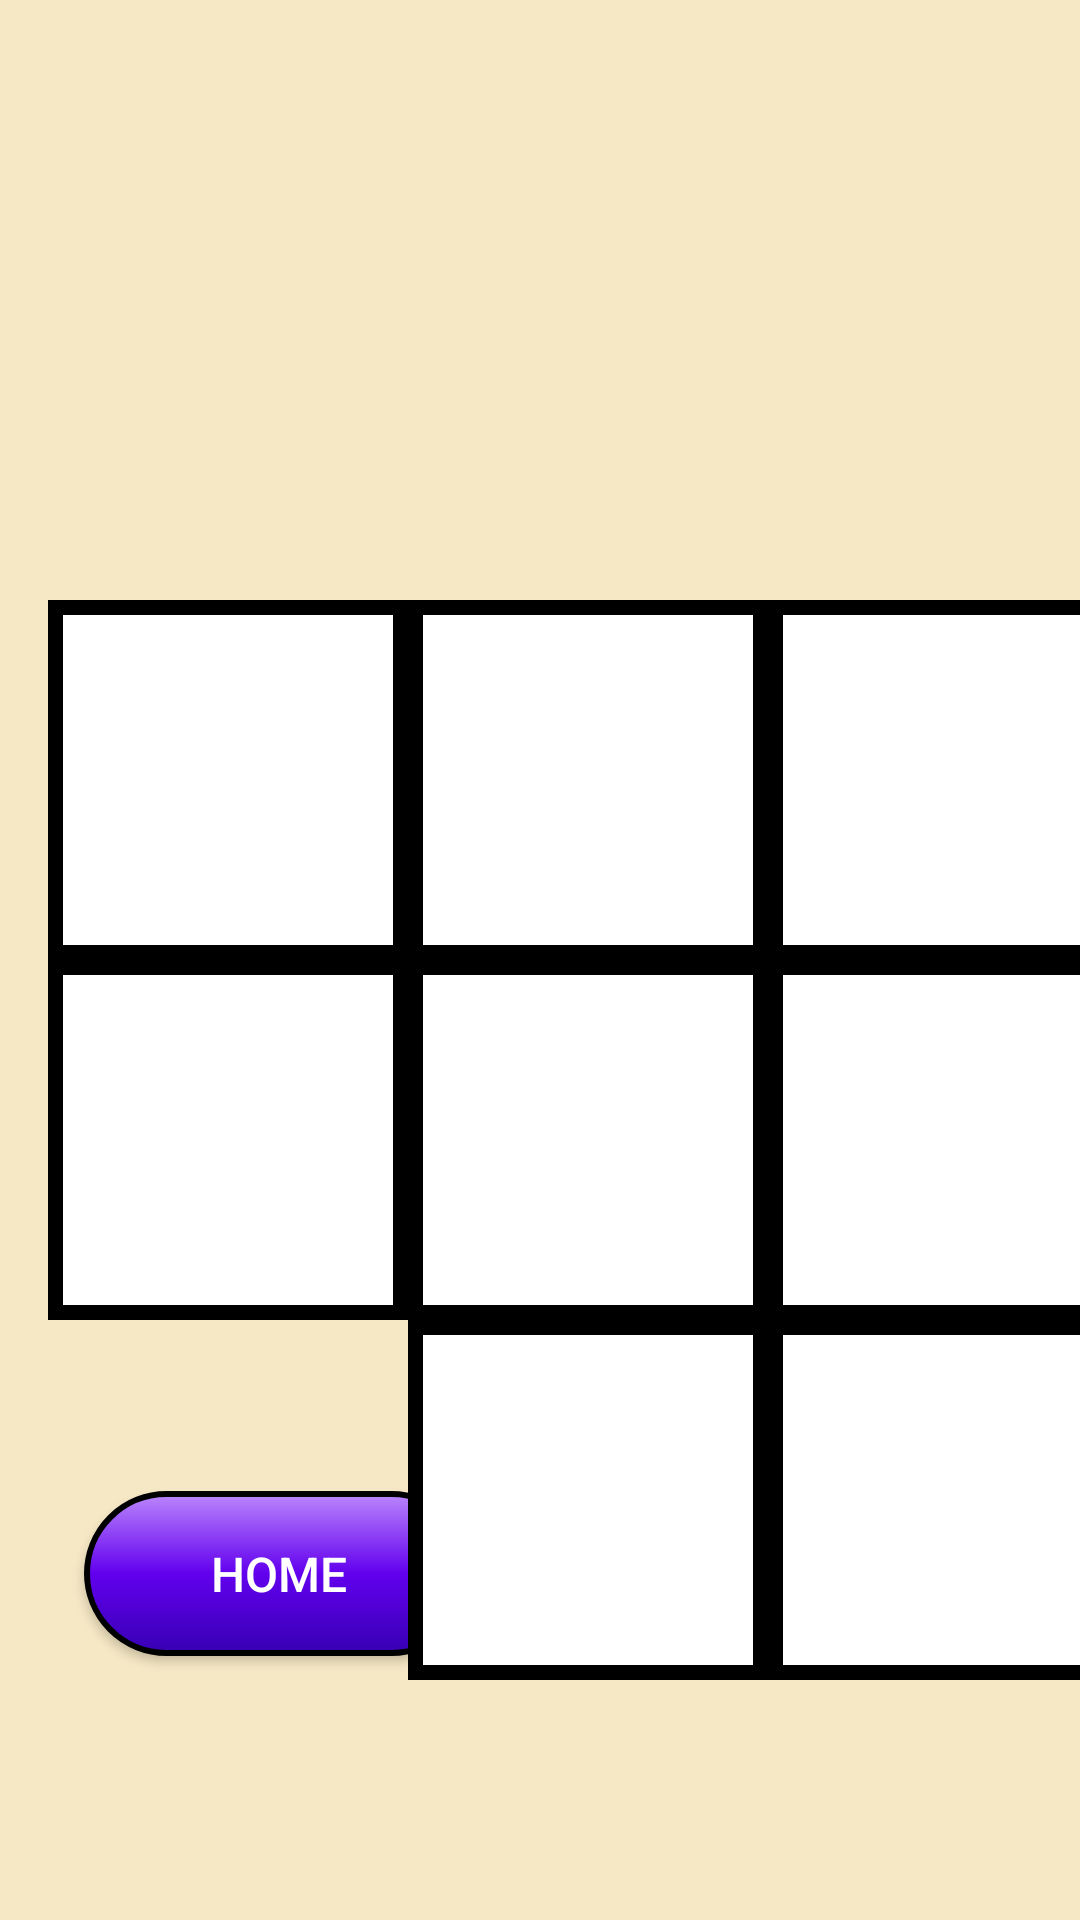

Produce the Android XML layout that renders to this screen, including the resource entries it uses.
<!-- AndroidManifest.xml: application theme Theme.TicTacToe -->
<!-- res/layout/activity_gamedisplay.xml -->
<?xml version="1.0" encoding="utf-8"?>
<androidx.constraintlayout.widget.ConstraintLayout xmlns:android="http://schemas.android.com/apk/res/android"
    xmlns:app="http://schemas.android.com/apk/res-auto"
    xmlns:tools="http://schemas.android.com/tools"
    xmlns:custom="http://schemas.android.com/apk/res-auto"
    android:layout_width="match_parent"
    android:layout_height="match_parent"
    android:background="#3BEAAB17"
    tools:context=".Gamedisplay">

    <androidx.constraintlayout.widget.ConstraintLayout
        android:id="@+id/constraintLayout"
        android:layout_width="393dp"
        android:layout_height="127dp"
        android:layout_marginBottom="52dp"
        app:layout_constraintBottom_toBottomOf="parent"
        app:layout_constraintEnd_toEndOf="parent"
        app:layout_constraintHorizontal_bias="0.0"
        app:layout_constraintStart_toStartOf="parent">

        <Button
            android:id="@+id/button3"
            android:layout_width="130dp"
            android:layout_height="55dp"
            android:layout_marginStart="28dp"
            android:background="@drawable/btnhome"
            android:onClick="Homescreen"
            android:text="@string/btnhome2"
            android:textColor="#FFFFFF"
            android:textSize="16sp"
            app:layout_constraintBottom_toBottomOf="parent"
            app:layout_constraintStart_toStartOf="parent"
            app:layout_constraintTop_toTopOf="parent" />

        <Button
            android:id="@+id/button4"
            android:layout_width="130dp"
            android:layout_height="55dp"
            android:layout_marginEnd="48dp"
            android:background="@drawable/btnplayagain"
            android:onClick="playAgain"
            android:text="@string/btnplayagain"
            android:textColor="#EFEFEF"
            android:textSize="16sp"
            app:layout_constraintBottom_toBottomOf="parent"
            app:layout_constraintEnd_toEndOf="parent"
            app:layout_constraintHorizontal_bias="1.0"
            app:layout_constraintStart_toEndOf="@+id/button3"
            app:layout_constraintTop_toTopOf="parent"
            app:layout_constraintVertical_bias="0.493" />
    </androidx.constraintlayout.widget.ConstraintLayout>

    <ImageView
        android:id="@+id/imageView"
        android:layout_width="120dp"
        android:layout_height="120dp"
        android:layout_marginStart="16dp"
        android:layout_marginTop="200dp"
        android:background="@drawable/boardbtn"
        android:contentDescription="1,1"
        android:onClick="playgame"
        android:scaleType="centerInside"
        android:adjustViewBounds="true"
        app:layout_constraintStart_toStartOf="parent"
        app:layout_constraintTop_toTopOf="parent"
        app:srcCompat="@drawable/boardbtn"
        tools:srcCompat="@drawable/boardbtn" />

    <ImageView
        android:id="@+id/imageView2"
        android:layout_width="120dp"
        android:layout_height="120dp"
        android:layout_marginTop="200dp"
        android:contentDescription="1,2"
        android:onClick="playgame"
        android:textAlignment="center"
        android:background="@drawable/boardbtn"
        android:scaleType="centerInside"
        android:adjustViewBounds="true"
        app:layout_constraintStart_toEndOf="@+id/imageView"
        app:layout_constraintTop_toTopOf="parent"
        app:srcCompat="@drawable/boardbtn"
        tools:srcCompat="@drawable/boardbtn" />

    <ImageView
        android:id="@+id/imageView3"
        android:layout_width="120dp"
        android:layout_height="120dp"
        android:layout_marginTop="200dp"
        android:layout_marginEnd="8dp"
        android:contentDescription="1,3"
        android:onClick="playgame"
        android:background="@drawable/boardbtn"
        android:scaleType="centerInside"
        android:adjustViewBounds="true"
        app:layout_constraintEnd_toEndOf="parent"
        app:layout_constraintHorizontal_bias="0.0"
        app:layout_constraintStart_toEndOf="@+id/imageView2"
        app:layout_constraintTop_toTopOf="parent"
        app:srcCompat="@drawable/boardbtn"
        tools:srcCompat="@drawable/boardbtn" />

    <ImageView
        android:id="@+id/imageView4"
        android:layout_width="120dp"
        android:layout_height="120dp"
        android:contentDescription="2,1"
        android:onClick="playgame"
        android:background="@drawable/boardbtn"
        android:scaleType="centerInside"
        android:adjustViewBounds="true"
        app:layout_constraintStart_toStartOf="@+id/imageView"
        app:layout_constraintTop_toBottomOf="@+id/imageView"
        app:srcCompat="@drawable/boardbtn"
        tools:srcCompat="@drawable/boardbtn" />

    <ImageView
        android:id="@+id/imageView5"
        android:layout_width="120dp"
        android:layout_height="120dp"
        android:layout_marginStart="16dp"
        android:layout_marginBottom="112dp"
        android:contentDescription="3,1"
        android:onClick="playgame"
        android:background="@drawable/boardbtn"
        android:scaleType="centerInside"
        android:adjustViewBounds="true"
        app:layout_constraintBottom_toTopOf="@+id/constraintLayout"
        app:layout_constraintStart_toStartOf="parent"
        app:layout_constraintTop_toBottomOf="@+id/imageView4"
        app:layout_constraintVertical_bias="0.0"
        app:srcCompat="@drawable/boardbtn"
        tools:srcCompat="@drawable/boardbtn" />

    <ImageView
        android:id="@+id/imageView6"
        android:layout_width="120dp"
        android:layout_height="120dp"
        android:contentDescription="2,2"
        android:onClick="playgame"
        android:background="@drawable/boardbtn"
        android:scaleType="centerInside"
        android:adjustViewBounds="true"
        app:layout_constraintStart_toEndOf="@+id/imageView4"
        app:layout_constraintTop_toBottomOf="@+id/imageView2"
        app:srcCompat="@drawable/boardbtn"
        tools:srcCompat="@drawable/boardbtn" />

    <ImageView
        android:id="@+id/imageView7"
        android:layout_width="120dp"
        android:layout_height="120dp"
        android:layout_marginEnd="8dp"
        android:contentDescription="2,3"
        android:onClick="playgame"
        android:background="@drawable/boardbtn"
        android:scaleType="centerInside"
        android:adjustViewBounds="true"
        app:layout_constraintEnd_toEndOf="parent"
        app:layout_constraintHorizontal_bias="0.0"
        app:layout_constraintStart_toEndOf="@+id/imageView6"
        app:layout_constraintTop_toBottomOf="@+id/imageView3"
        app:srcCompat="@drawable/boardbtn"
        tools:srcCompat="@drawable/boardbtn" />

    <ImageView
        android:id="@+id/imageView8"
        android:layout_width="120dp"
        android:layout_height="120dp"
        android:contentDescription="3,2"
        android:onClick="playgame"
        android:background="@drawable/boardbtn"
        android:scaleType="centerInside"
        android:adjustViewBounds="true"
        app:layout_constraintBottom_toTopOf="@+id/constraintLayout"
        app:layout_constraintStart_toEndOf="@+id/imageView5"
        app:layout_constraintTop_toBottomOf="@+id/imageView6"
        app:layout_constraintVertical_bias="0.0"
        app:srcCompat="@drawable/boardbtn"
        tools:srcCompat="@drawable/boardbtn" />

    <ImageView
        android:id="@+id/imageView9"
        android:layout_width="120dp"
        android:layout_height="120dp"
        android:layout_marginEnd="8dp"
        android:contentDescription="3,3"
        android:onClick="playgame"
        android:background="@drawable/boardbtn"
        android:adjustViewBounds="true"
        android:scaleType="centerInside"
        app:layout_constraintBottom_toTopOf="@+id/constraintLayout"
        app:layout_constraintEnd_toEndOf="parent"
        app:layout_constraintHorizontal_bias="0.0"
        app:layout_constraintStart_toEndOf="@+id/imageView8"
        app:layout_constraintTop_toBottomOf="@+id/imageView7"
        app:layout_constraintVertical_bias="0.0"
        tools:srcCompat="@drawable/boardbtn"
        app:srcCompat="@drawable/boardbtn"/>

    <TextView
        android:id="@+id/textView6"
        android:layout_width="350dp"
        android:layout_height="80dp"
        android:textAlignment="center"
        android:textSize="24sp"
        app:layout_constraintBottom_toTopOf="@+id/imageView2"
        app:layout_constraintEnd_toEndOf="parent"
        app:layout_constraintStart_toStartOf="parent"
        app:layout_constraintTop_toTopOf="parent" />

</androidx.constraintlayout.widget.ConstraintLayout>
<!-- resources referenced by this layout -->
<resources>
  <!-- drawable boardbtn (drawable) -->
  <?xml version="1.0" encoding="utf-8"?>
  <selector xmlns:android="http://schemas.android.com/apk/res/android">
      <item android:state_pressed="false">
          <shape>
              <solid android:color="@color/white"></solid>
              <stroke android:color="@color/black" android:width="5dp"></stroke>
          </shape>
      </item>
  </selector>
  <!-- drawable btnhome (drawable) -->
  <?xml version="1.0" encoding="utf-8"?>
  <selector xmlns:android="http://schemas.android.com/apk/res/android">
      <item android:state_pressed="false">
          <shape>
              <gradient android:angle="-45" android:startColor="@color/purple_200"
                  android:centerColor="@color/purple_500" android:endColor="@color/purple_700"></gradient>
              <stroke android:width="2dp" android:color="@color/black"></stroke>
              <corners android:radius="120dp"></corners>
          </shape>
      </item>
      <item android:state_pressed="true">
          <shape>
              <gradient android:angle="45" android:startColor="@color/material_dynamic_neutral10"
                  android:centerColor="@color/material_dynamic_neutral50" android:endColor="@color/material_dynamic_neutral100"></gradient>
              <stroke android:width="2dp" android:color="@color/purple_200"></stroke>
              <corners android:radius="120dp"></corners>
          </shape>
      </item>
  </selector>
  <!-- drawable btnplayagain (drawable) -->
  <?xml version="1.0" encoding="utf-8"?>
  <selector xmlns:android="http://schemas.android.com/apk/res/android">
      <item android:state_pressed="false">
          <shape>
              <gradient android:angle="-25" android:startColor="@color/green_200"
                  android:centerColor="@color/green_500" android:endColor="@color/green_700"></gradient>
              <stroke android:width="2dp" android:color="@color/black"></stroke>
              <corners android:radius="120dp"></corners>
          </shape>
      </item>
      <item android:state_pressed="true">
          <shape>
              <gradient android:angle="-45" android:startColor="@color/purple_200"
                  android:centerColor="@color/purple_500" android:endColor="@color/purple_700"></gradient>
              <stroke android:width="2dp" android:color="@color/black"></stroke>
              <corners android:radius="120dp"></corners>
          </shape>
      </item>
  </selector>
  <string name="btnhome2">Home</string>
  <string name="btnplayagain">Play Again</string>
  <style name="Theme.TicTacToe" parent="Theme.AppCompat.Light.NoActionBar">
          
          <item name="colorPrimary">@color/purple_500</item>
          <item name="colorPrimaryVariant">@color/purple_700</item>
          <item name="colorOnPrimary">@color/white</item>
          
          <item name="colorSecondary">@color/teal_200</item>
          <item name="colorSecondaryVariant">@color/teal_700</item>
          <item name="colorOnSecondary">@color/black</item>
          
          <item name="android:statusBarColor">?attr/colorPrimaryVariant</item>
          
      </style>
  <color name="white">#FFFFFFFF</color>
  <color name="black">#FF000000</color>
  <color name="purple_200">#FFBB86FC</color>
  <color name="purple_500">#FF6200EE</color>
  <color name="purple_700">#FF3700B3</color>
  <color name="green_200">#A5D6A7</color>
  <color name="green_500">#4CAF50</color>
  <color name="green_700">#2E7D32</color>
  <color name="teal_200">#FF03DAC5</color>
  <color name="teal_700">#FF018786</color>
</resources>
